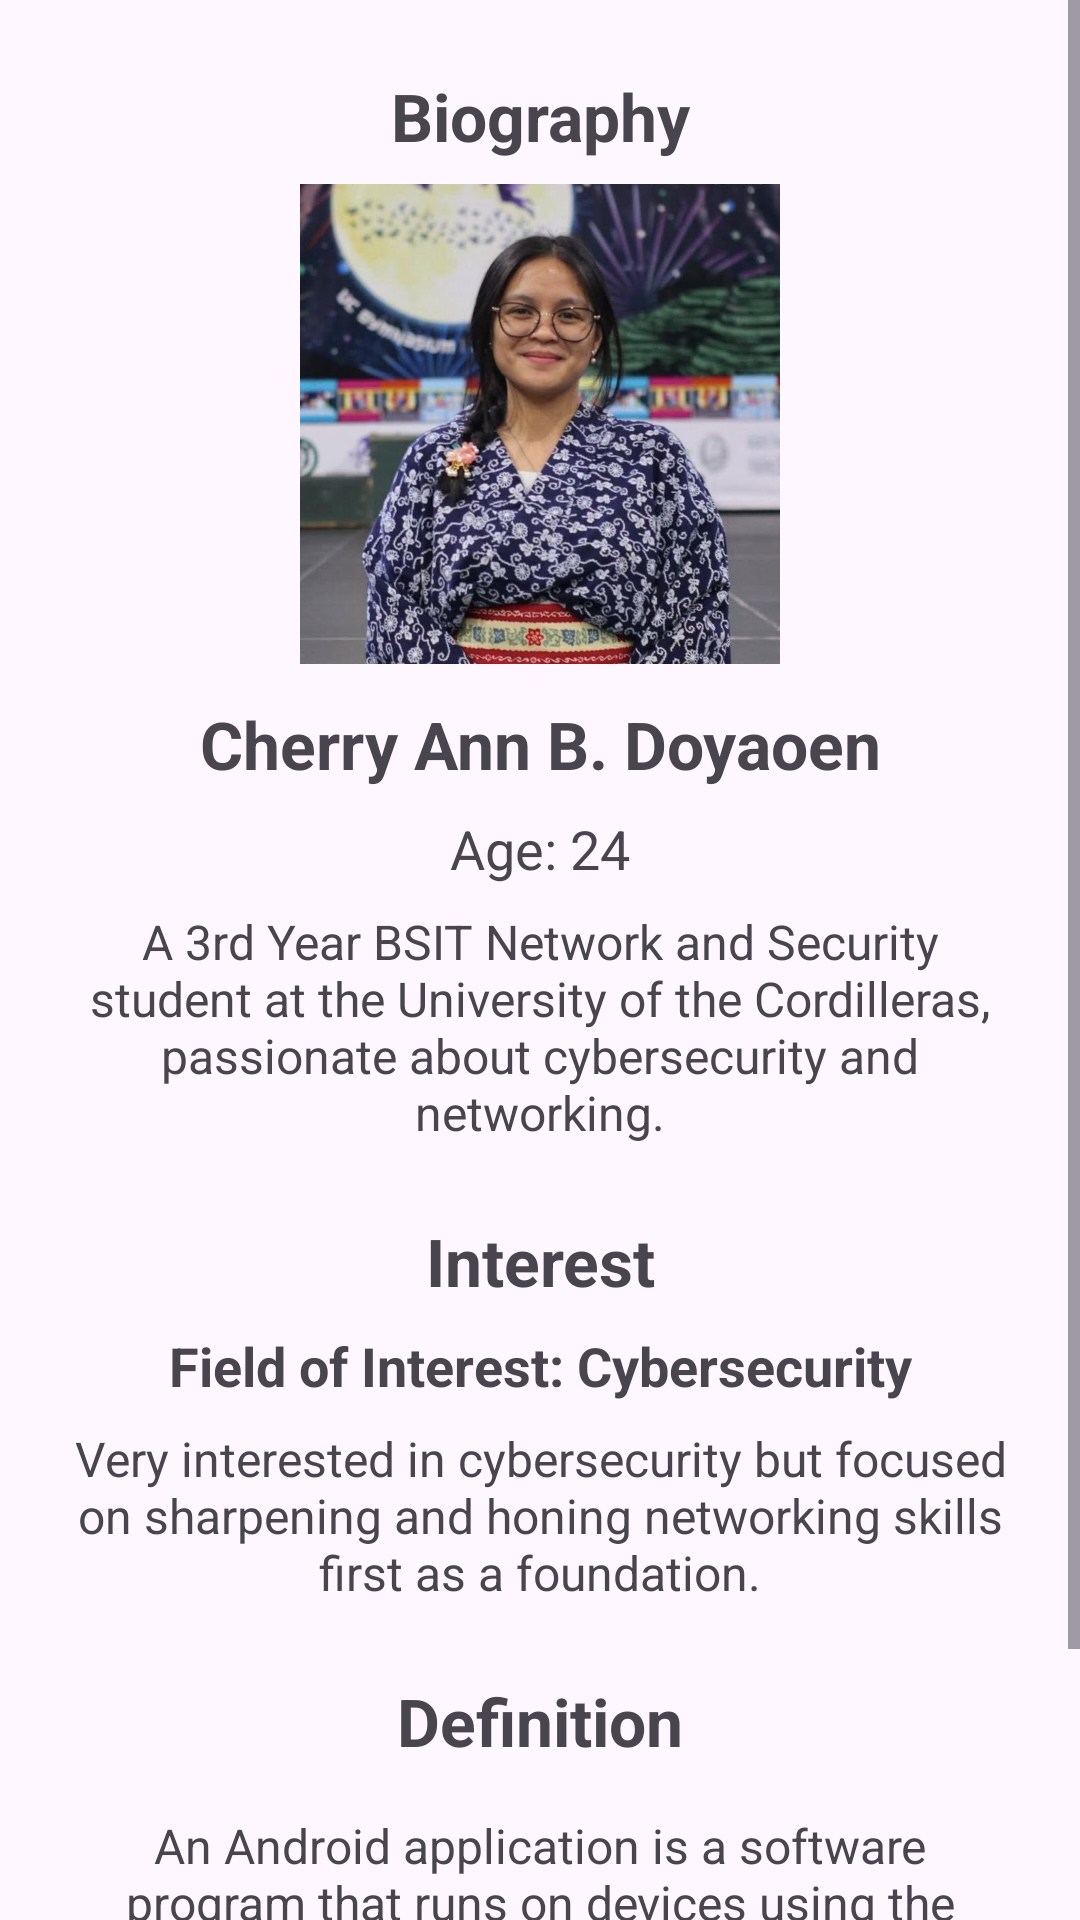

Produce the Android XML layout that renders to this screen, including the resource entries it uses.
<!-- AndroidManifest.xml: application theme Theme.AndroidStudioActivity -->
<!-- res/layout/member_cherry.xml -->
<?xml version="1.0" encoding="utf-8"?>
<ScrollView xmlns:android="http://schemas.android.com/apk/res/android"
    android:layout_width="match_parent"
    android:layout_height="match_parent">

    <LinearLayout
        android:layout_width="match_parent"
        android:layout_height="wrap_content"
        android:orientation="vertical"
        android:gravity="center"
        android:padding="24dp">

        <TextView
            android:layout_width="match_parent"
            android:layout_height="wrap_content"
            android:text="Biography"
            android:textSize="22sp"
            android:textStyle="bold"
            android:gravity="center"
            android:layout_marginBottom="8dp"/>

        <ImageView
            android:layout_width="160dp"
            android:layout_height="160dp"
            android:src="@drawable/profile_cherry"
            android:layout_marginBottom="12dp"
            android:contentDescription="Profile Picture"/>

        <TextView
            android:layout_width="match_parent"
            android:layout_height="wrap_content"
            android:text="Cherry Ann B. Doyaoen"
            android:textSize="22sp"
            android:textStyle="bold"
            android:gravity="center"/>

        <TextView
            android:layout_width="match_parent"
            android:layout_height="wrap_content"
            android:text="Age: 24"
            android:textSize="18sp"
            android:gravity="center"
            android:layout_marginTop="8dp"/>

        <TextView
            android:layout_width="match_parent"
            android:layout_height="wrap_content"
            android:text="A 3rd Year BSIT Network and Security student at the University of the Cordilleras, passionate about cybersecurity and networking."
            android:textSize="16sp"
            android:gravity="center"
            android:layout_marginTop="8dp"/>

        <TextView
            android:layout_width="match_parent"
            android:layout_height="wrap_content"
            android:text="Interest"
            android:textSize="22sp"
            android:textStyle="bold"
            android:gravity="center"
            android:layout_marginTop="24dp"
            android:layout_marginBottom="8dp"/>

        <TextView
            android:layout_width="match_parent"
            android:layout_height="wrap_content"
            android:text="Field of Interest: Cybersecurity"
            android:textSize="18sp"
            android:textStyle="bold"
            android:gravity="center"/>

        <TextView
            android:layout_width="match_parent"
            android:layout_height="wrap_content"
            android:text="Very interested in cybersecurity but focused on sharpening and honing networking skills first as a foundation."
            android:textSize="16sp"
            android:gravity="center"
            android:layout_marginTop="8dp"/>

        <TextView
            android:layout_width="match_parent"
            android:layout_height="wrap_content"
            android:text="Definition"
            android:textSize="22sp"
            android:textStyle="bold"
            android:gravity="center"
            android:layout_marginTop="24dp"
            android:layout_marginBottom="8dp"/>

        <TextView
            android:layout_width="match_parent"
            android:layout_height="wrap_content"
            android:text="An Android application is a software program that runs on devices using the Android operating system. It is built using Android Studio and written in Java or Kotlin. Android apps are distributed through the Google Play Store."
            android:textSize="16sp"
            android:gravity="center"
            android:layout_marginTop="8dp"/>

    </LinearLayout>
</ScrollView>
<!-- resources referenced by this layout -->
<resources>
  <!-- drawable profile_cherry: jpeg bitmap (drawable, 146806 bytes) -->
  <style name="Theme.AndroidStudioActivity" parent="Base.Theme.AndroidStudioActivity" />
  <style name="Base.Theme.AndroidStudioActivity" parent="Theme.Material3.DayNight.NoActionBar">
          
          
      </style>
</resources>
